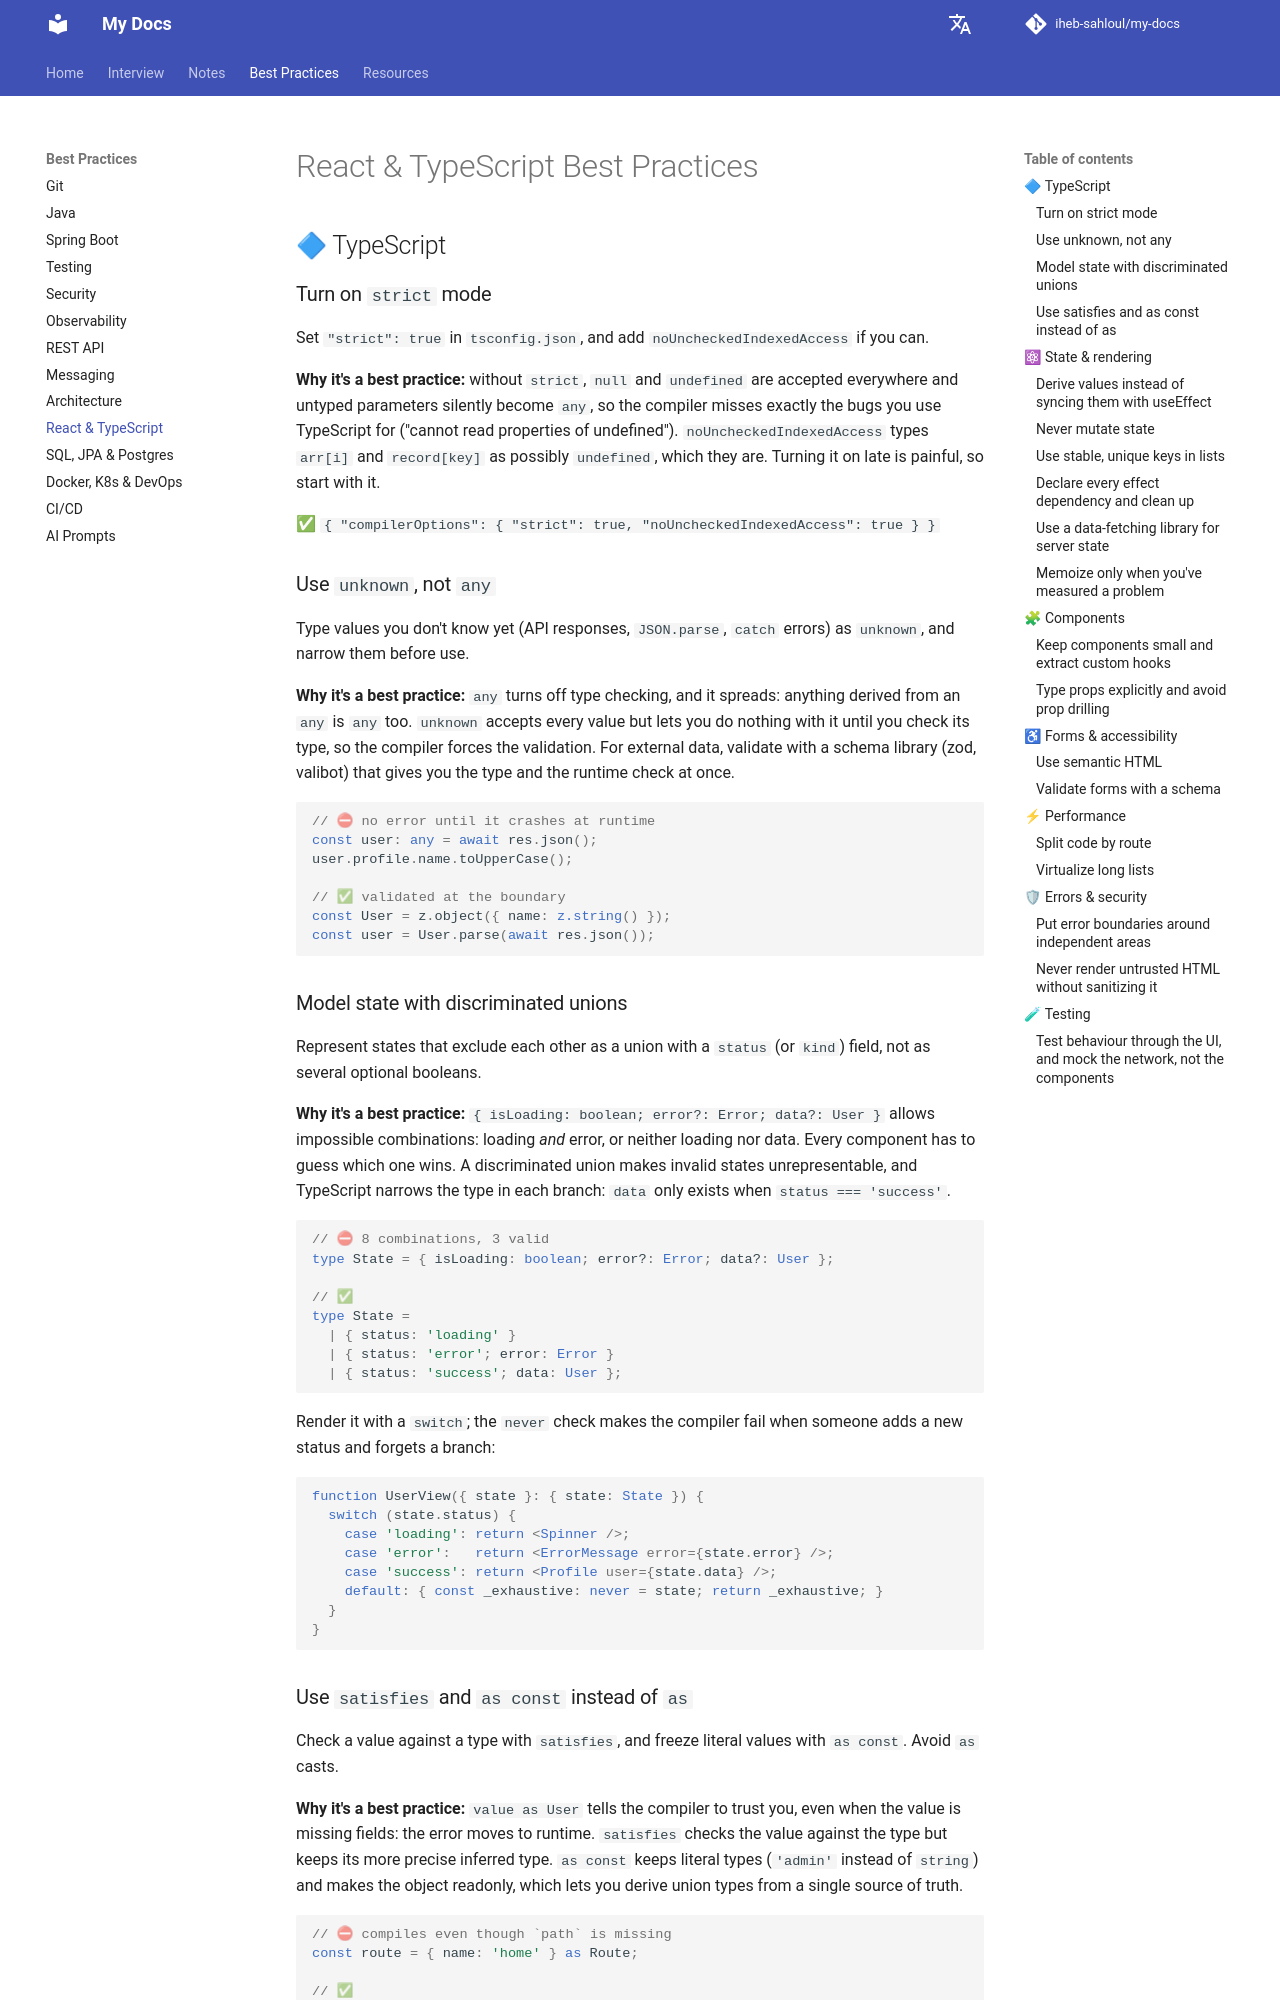

repository: iheb-sahloul/my-docs · page: best-practices/react-typescript/index.html · generator: mkdocs

# React & TypeScript Best Practices

## 🔷 TypeScript

### Turn on `strict` mode

Set `"strict": true` in `tsconfig.json`, and add `noUncheckedIndexedAccess` if you can.

**Why it's a best practice:** without `strict`, `null` and `undefined` are accepted everywhere and untyped
parameters silently become `any`, so the compiler misses exactly the bugs you use TypeScript for ("cannot read
properties of undefined"). `noUncheckedIndexedAccess` types `arr[i]` and `record[key]` as possibly `undefined`,
which they are. Turning it on late is painful, so start with it.

✅ `{ "compilerOptions": { "strict": true, "noUncheckedIndexedAccess": true } }`

### Use `unknown`, not `any`

Type values you don't know yet (API responses, `JSON.parse`, `catch` errors) as `unknown`, and narrow them before
use.

**Why it's a best practice:** `any` turns off type checking, and it spreads: anything derived from an `any` is
`any` too. `unknown` accepts every value but lets you do nothing with it until you check its type, so the
compiler forces the validation. For external data, validate with a schema library (zod, valibot) that gives you
the type and the runtime check at once.

```ts
// ⛔ no error until it crashes at runtime
const user: any = await res.json();
user.profile.name.toUpperCase();

// ✅ validated at the boundary
const User = z.object({ name: z.string() });
const user = User.parse(await res.json());
```

### Model state with discriminated unions

Represent states that exclude each other as a union with a `status` (or `kind`) field, not as several optional
booleans.

**Why it's a best practice:** `{ isLoading: boolean; error?: Error; data?: User }` allows impossible
combinations: loading *and* error, or neither loading nor data. Every component has to guess which one wins. A
discriminated union makes invalid states unrepresentable, and TypeScript narrows the type in each branch: `data`
only exists when `status === 'success'`.

```ts
// ⛔ 8 combinations, 3 valid
type State = { isLoading: boolean; error?: Error; data?: User };

// ✅
type State =
  | { status: 'loading' }
  | { status: 'error'; error: Error }
  | { status: 'success'; data: User };
```

Render it with a `switch`; the `never` check makes the compiler fail when someone adds a new status and forgets a branch:

```tsx
function UserView({ state }: { state: State }) {
  switch (state.status) {
    case 'loading': return <Spinner />;
    case 'error':   return <ErrorMessage error={state.error} />;
    case 'success': return <Profile user={state.data} />;
    default: { const _exhaustive: never = state; return _exhaustive; }
  }
}
```

### Use `satisfies` and `as const` instead of `as`

Check a value against a type with `satisfies`, and freeze literal values with `as const`. Avoid `as` casts.

**Why it's a best practice:** `value as User` tells the compiler to trust you, even when the value is missing
fields: the error moves to runtime. `satisfies` checks the value against the type but keeps its more precise
inferred type. `as const` keeps literal types (`'admin'` instead of `string`) and makes the object readonly, which
lets you derive union types from a single source of truth.

```ts
// ⛔ compiles even though `path` is missing
const route = { name: 'home' } as Route;

// ✅
const ROLES = ['admin', 'editor', 'viewer'] as const;
type Role = (typeof ROLES)[number]; // 'admin' | 'editor' | 'viewer'
const config = { port: 3000 } satisfies Config;
```

## ⚛ State & rendering
